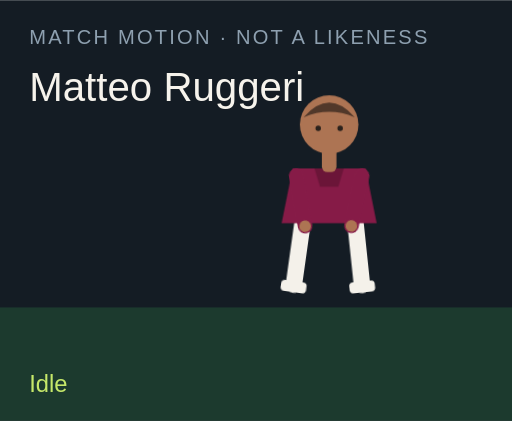
t = 0.00 s
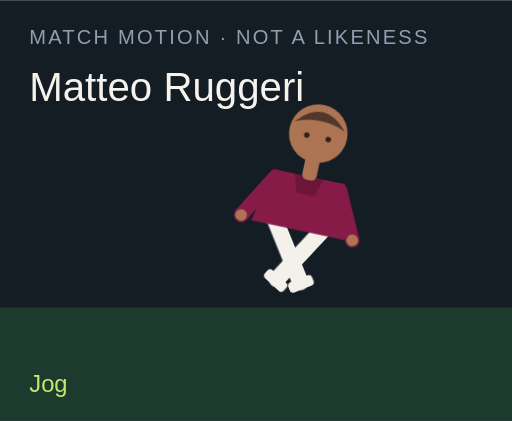
t = 1.50 s
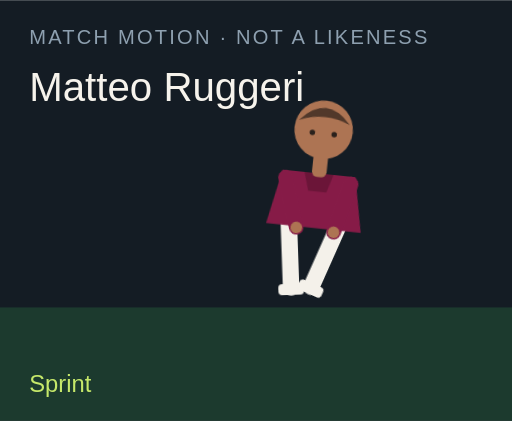
t = 3.00 s
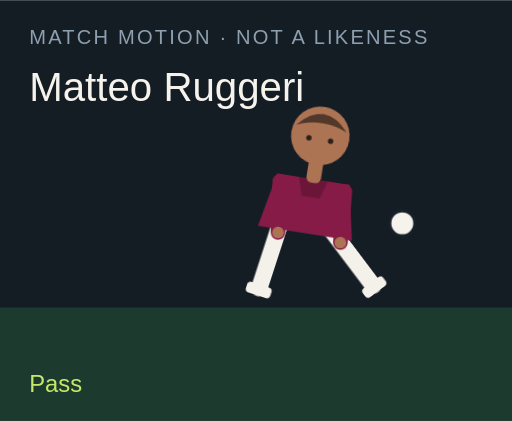
t = 4.50 s
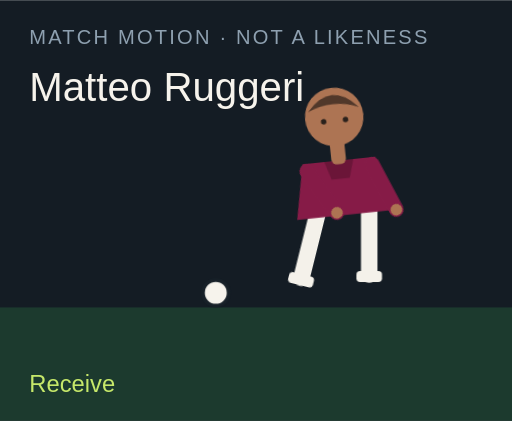
t = 6.00 s
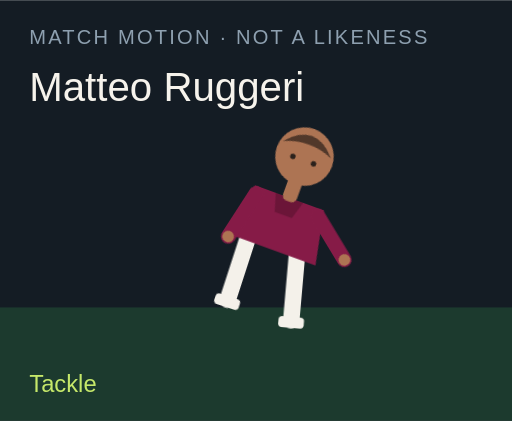
t = 7.50 s

The animated SVG that drew these frames (rendered in a browser with its animation timeline set to each time). Animation: 18 CSS @keyframes rules; one cycle of 9.00 s, repeats indefinitely.

<?xml version="1.0" encoding="UTF-8"?>
<svg xmlns="http://www.w3.org/2000/svg" viewBox="0 0 280 230" role="img">
  <style>@media (prefers-reduced-motion: reduce){animate,animateTransform{display:none}}</style>
  <rect width="280" height="230" fill="#141c24"/>
  <rect y="168" width="280" height="62" fill="#1c3a2e"/>
  <text x="16" y="24" fill="#8ea0b0" font-family="Arial,sans-serif" font-size="11" letter-spacing="1.2">MATCH MOTION · NOT A LIKENESS</text>
  <text x="16" y="55" fill="#f6f3ec" font-family="Impact,sans-serif" font-size="22">Matteo Ruggeri</text>
  <circle r="7" fill="#f6f3ec" stroke="#172028" stroke-width="2" id="motion-18122" cx="150" cy="160" opacity="0">
    
    
    
  </circle>
  <g transform="translate(132 40)">
    <g id="motion-18144" transform="rotate(0 48 90)">
      
      <g id="motion-18146" transform="translate(0 0)">
        
        <g transform="translate(34 78)"><g id="motion-18148" transform="rotate(8)"><path d="M0 0 V38" stroke="#f4f1ea" stroke-width="9" stroke-linecap="round"/><rect x="-7" y="36" width="14" height="6" rx="2" fill="#f4f1ea"/></g></g>
        <g transform="translate(62 78)"><g id="motion-18150" transform="rotate(-6)"><path d="M0 0 V38" stroke="#f4f1ea" stroke-width="9" stroke-linecap="round"/><rect x="-7" y="36" width="14" height="6" rx="2" fill="#f4f1ea"/></g></g>
        <path d="M28 52 h40 l6 30 H22 Z" fill="#861b47"/>
        <path d="M40 52 h16 l-3 10 H43 Z" fill="#000" opacity=".2"/>
        <g transform="translate(30 56)"><g id="motion-18152" transform="rotate(-10)"><path d="M0 0 V28" stroke="#861b47" stroke-width="8" stroke-linecap="round"/><circle cx="0" cy="28" r="3.2" fill="#ad7453"/></g></g>
        <g transform="translate(66 56)"><g id="motion-18154" transform="rotate(12)"><path d="M0 0 V28" stroke="#861b47" stroke-width="8" stroke-linecap="round"/><circle cx="0" cy="28" r="3.2" fill="#ad7453"/></g></g>
        <rect x="44" y="40" width="8" height="14" rx="3" fill="#ad7453"/>
        <circle cx="48" cy="28" r="16" fill="#ad7453"/>
        <path d="M34 24 Q48 8 62 24 Q48 18 34 24" fill="#51382a"/>
        <circle cx="42" cy="30" r="1.5" fill="#2a211c"/><circle cx="54" cy="30" r="1.5" fill="#2a211c"/>
      </g>
    </g>
  </g>
  <text x="16" y="214" fill="#c6e86a" font-family="Arial,sans-serif" font-size="13" opacity="1" id="motion-18126">Idle</text><text x="16" y="214" fill="#c6e86a" font-family="Arial,sans-serif" font-size="13" opacity="0" id="motion-18128">Jog</text><text x="16" y="214" fill="#c6e86a" font-family="Arial,sans-serif" font-size="13" opacity="0" id="motion-18130">Sprint</text><text x="16" y="214" fill="#c6e86a" font-family="Arial,sans-serif" font-size="13" opacity="0" id="motion-18132">Dribble</text><text x="16" y="214" fill="#c6e86a" font-family="Arial,sans-serif" font-size="13" opacity="0" id="motion-18134">Pass</text><text x="16" y="214" fill="#c6e86a" font-family="Arial,sans-serif" font-size="13" opacity="0" id="motion-18136">Shoot</text><text x="16" y="214" fill="#c6e86a" font-family="Arial,sans-serif" font-size="13" opacity="0" id="motion-18138">Receive</text><text x="16" y="214" fill="#c6e86a" font-family="Arial,sans-serif" font-size="13" opacity="0" id="motion-18140">Tackle</text><text x="16" y="214" fill="#c6e86a" font-family="Arial,sans-serif" font-size="13" opacity="0" id="motion-18142">Point</text>
<style>@keyframes track-18123{0%{cx:150px}11.1%{cx:156px}22.2%{cx:164px}33.300000000000004%{cx:142px}44.4%{cx:190px}55.60000000000001%{cx:250px}66.7%{cx:118px}77.8%{cx:150px}88.9%{cx:150px}100%{cx:150px}}@keyframes track-18124{0%{cy:160px}11.1%{cy:158px}22.2%{cy:154px}33.300000000000004%{cy:156px}44.4%{cy:148px}55.60000000000001%{cy:96px}66.7%{cy:160px}77.8%{cy:160px}88.9%{cy:160px}100%{cy:160px}}@keyframes track-18125{0%{opacity:0}11.1%{opacity:0}22.2%{opacity:0}33.300000000000004%{opacity:1}44.4%{opacity:1}55.60000000000001%{opacity:1}66.7%{opacity:1}77.8%{opacity:0}88.9%{opacity:0}100%{opacity:0}}@keyframes track-18127{0%{opacity:1}11.1%{opacity:0}22.2%{opacity:0}33.300000000000004%{opacity:0}44.4%{opacity:0}55.60000000000001%{opacity:0}66.7%{opacity:0}77.8%{opacity:0}88.9%{opacity:0}100%{opacity:1}}@keyframes track-18129{0%{opacity:0}11.1%{opacity:1}22.2%{opacity:0}33.300000000000004%{opacity:0}44.4%{opacity:0}55.60000000000001%{opacity:0}66.7%{opacity:0}77.8%{opacity:0}88.9%{opacity:0}100%{opacity:0}}@keyframes track-18131{0%{opacity:0}11.1%{opacity:0}22.2%{opacity:1}33.300000000000004%{opacity:0}44.4%{opacity:0}55.60000000000001%{opacity:0}66.7%{opacity:0}77.8%{opacity:0}88.9%{opacity:0}100%{opacity:0}}@keyframes track-18133{0%{opacity:0}11.1%{opacity:0}22.2%{opacity:0}33.300000000000004%{opacity:1}44.4%{opacity:0}55.60000000000001%{opacity:0}66.7%{opacity:0}77.8%{opacity:0}88.9%{opacity:0}100%{opacity:0}}@keyframes track-18135{0%{opacity:0}11.1%{opacity:0}22.2%{opacity:0}33.300000000000004%{opacity:0}44.4%{opacity:1}55.60000000000001%{opacity:0}66.7%{opacity:0}77.8%{opacity:0}88.9%{opacity:0}100%{opacity:0}}@keyframes track-18137{0%{opacity:0}11.1%{opacity:0}22.2%{opacity:0}33.300000000000004%{opacity:0}44.4%{opacity:0}55.60000000000001%{opacity:1}66.7%{opacity:0}77.8%{opacity:0}88.9%{opacity:0}100%{opacity:0}}@keyframes track-18139{0%{opacity:0}11.1%{opacity:0}22.2%{opacity:0}33.300000000000004%{opacity:0}44.4%{opacity:0}55.60000000000001%{opacity:0}66.7%{opacity:1}77.8%{opacity:0}88.9%{opacity:0}100%{opacity:0}}@keyframes track-18141{0%{opacity:0}11.1%{opacity:0}22.2%{opacity:0}33.300000000000004%{opacity:0}44.4%{opacity:0}55.60000000000001%{opacity:0}66.7%{opacity:0}77.8%{opacity:1}88.9%{opacity:0}100%{opacity:0}}@keyframes track-18143{0%{opacity:0}11.1%{opacity:0}22.2%{opacity:0}33.300000000000004%{opacity:0}44.4%{opacity:0}55.60000000000001%{opacity:0}66.7%{opacity:0}77.8%{opacity:0}88.9%{opacity:1}100%{opacity:0}}@keyframes track-18145{0%{transform:rotate(0deg)}11.1%{transform:rotate(8deg)}22.2%{transform:rotate(16deg)}33.300000000000004%{transform:rotate(6deg)}44.4%{transform:rotate(4deg)}55.60000000000001%{transform:rotate(14deg)}66.7%{transform:rotate(-6deg)}77.8%{transform:rotate(34deg)}88.9%{transform:rotate(6deg)}100%{transform:rotate(0deg)}}@keyframes track-18147{0%{transform:translate(0px,0px)}11.1%{transform:translate(0px,-3px)}22.2%{transform:translate(0px,-6px)}33.300000000000004%{transform:translate(0px,-2px)}44.4%{transform:translate(0px,2px)}55.60000000000001%{transform:translate(0px,-4px)}66.7%{transform:translate(0px,1px)}77.8%{transform:translate(0px,10px)}88.9%{transform:translate(0px,-4px)}100%{transform:translate(0px,0px)}}@keyframes track-18149{0%{transform:rotate(8deg)}11.1%{transform:rotate(-26deg)}22.2%{transform:rotate(-42deg)}33.300000000000004%{transform:rotate(-8deg)}44.4%{transform:rotate(6deg)}55.60000000000001%{transform:rotate(12deg)}66.7%{transform:rotate(20deg)}77.8%{transform:rotate(-8deg)}88.9%{transform:rotate(4deg)}100%{transform:rotate(8deg)}}@keyframes track-18151{0%{transform:rotate(-6deg)}11.1%{transform:rotate(24deg)}22.2%{transform:rotate(38deg)}33.300000000000004%{transform:rotate(18deg)}44.4%{transform:rotate(-38deg)}55.60000000000001%{transform:rotate(-54deg)}66.7%{transform:rotate(6deg)}77.8%{transform:rotate(-22deg)}88.9%{transform:rotate(-8deg)}100%{transform:rotate(-6deg)}}@keyframes track-18153{0%{transform:rotate(-10deg)}11.1%{transform:rotate(24deg)}22.2%{transform:rotate(36deg)}33.300000000000004%{transform:rotate(-18deg)}44.4%{transform:rotate(10deg)}55.60000000000001%{transform:rotate(-24deg)}66.7%{transform:rotate(-30deg)}77.8%{transform:rotate(12deg)}88.9%{transform:rotate(14deg)}100%{transform:rotate(-10deg)}}@keyframes track-18155{0%{transform:rotate(12deg)}11.1%{transform:rotate(-20deg)}22.2%{transform:rotate(-32deg)}33.300000000000004%{transform:rotate(14deg)}44.4%{transform:rotate(-26deg)}55.60000000000001%{transform:rotate(18deg)}66.7%{transform:rotate(-22deg)}77.8%{transform:rotate(-6deg)}88.9%{transform:rotate(-96deg)}100%{transform:rotate(12deg)}}@media(prefers-reduced-motion:no-preference){#motion-18122{animation:track-18123 9s linear infinite both,track-18124 9s linear infinite both,track-18125 9s steps(1,end) infinite both}#motion-18126{animation:track-18127 9s steps(1,end) infinite both}#motion-18128{animation:track-18129 9s steps(1,end) infinite both}#motion-18130{animation:track-18131 9s steps(1,end) infinite both}#motion-18132{animation:track-18133 9s steps(1,end) infinite both}#motion-18134{animation:track-18135 9s steps(1,end) infinite both}#motion-18136{animation:track-18137 9s steps(1,end) infinite both}#motion-18138{animation:track-18139 9s steps(1,end) infinite both}#motion-18140{animation:track-18141 9s steps(1,end) infinite both}#motion-18142{animation:track-18143 9s steps(1,end) infinite both}#motion-18144{animation:track-18145 9s linear infinite both}#motion-18146{animation:track-18147 9s linear infinite both}#motion-18148{animation:track-18149 9s linear infinite both}#motion-18150{animation:track-18151 9s linear infinite both}#motion-18152{animation:track-18153 9s linear infinite both}#motion-18154{animation:track-18155 9s linear infinite both}}</style></svg>
